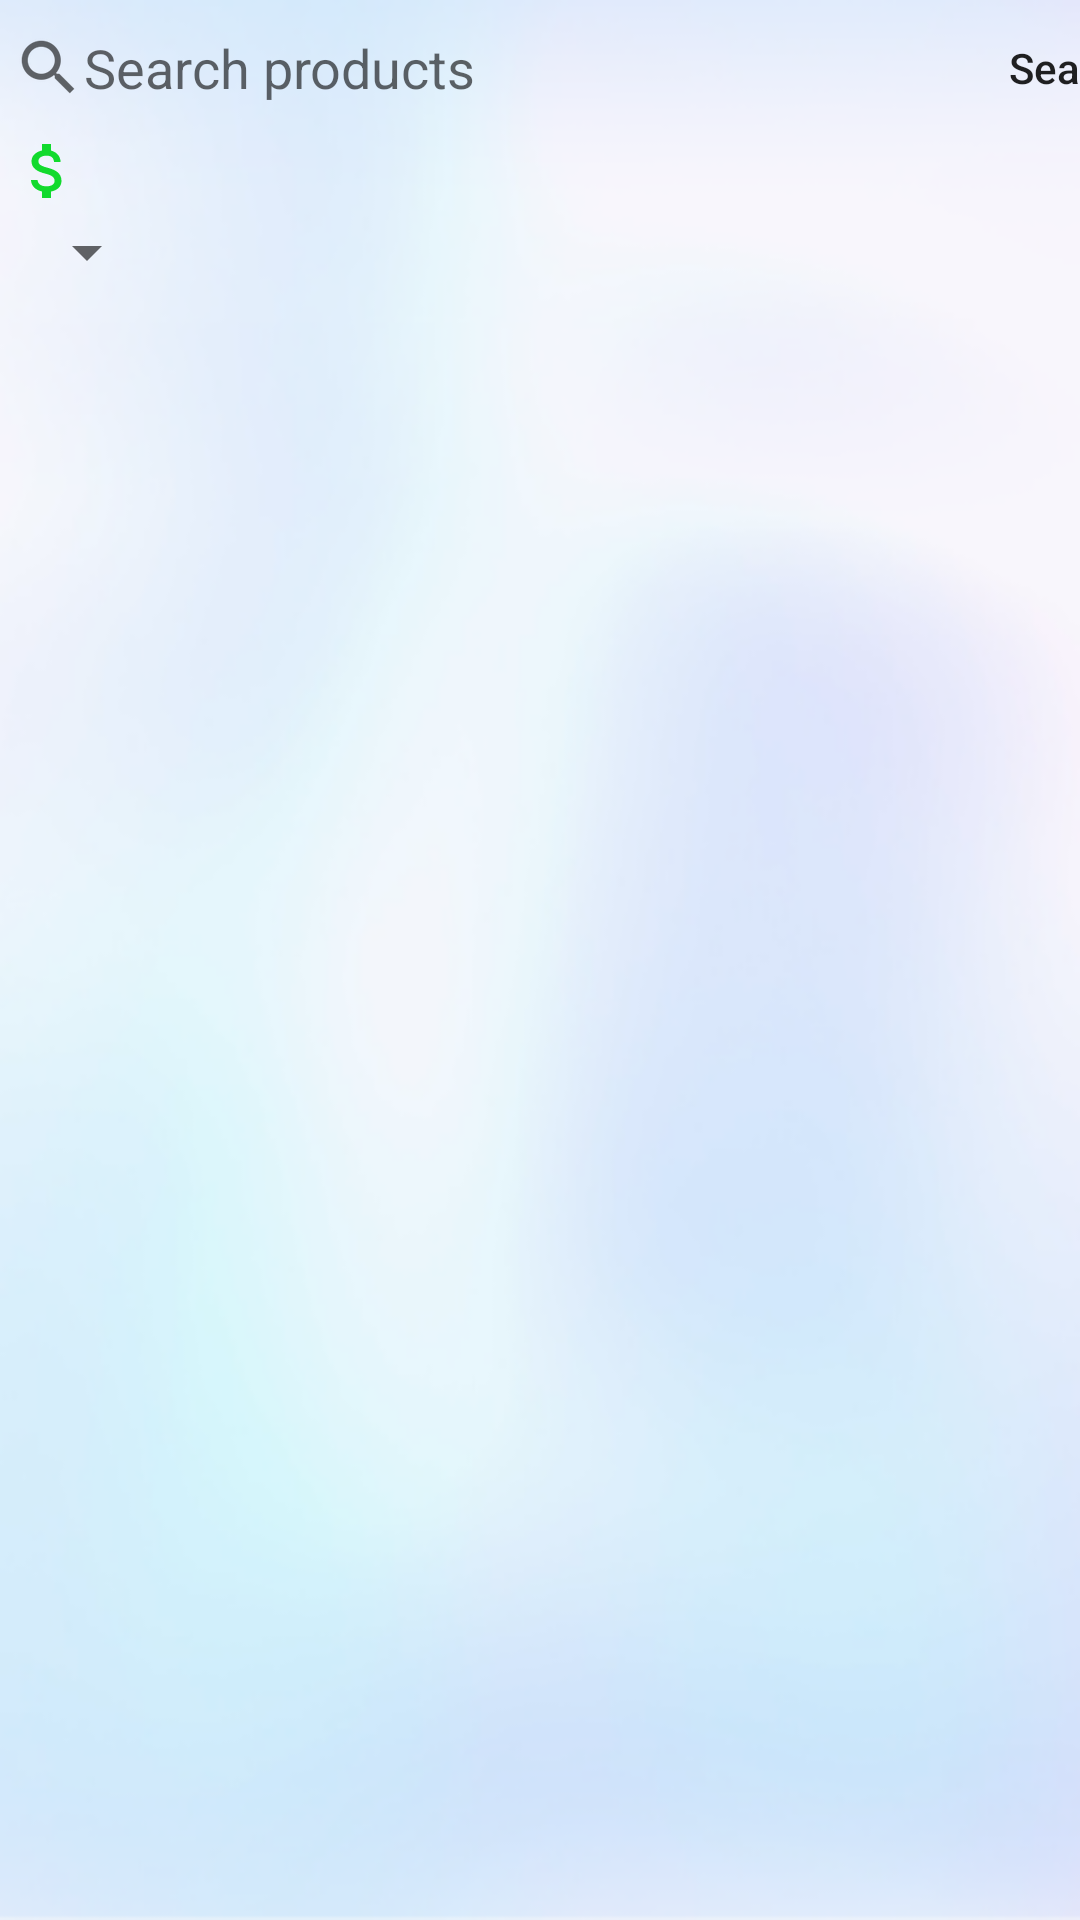

The Android layout XML behind this screen, and the referenced resources:
<!-- AndroidManifest.xml: application theme AppTheme -->
<!-- res/layout/fragment_home.xml -->
<?xml version="1.0" encoding="utf-8"?>
<androidx.constraintlayout.widget.ConstraintLayout xmlns:android="http://schemas.android.com/apk/res/android"
    xmlns:app="http://schemas.android.com/apk/res-auto"
    xmlns:tools="http://schemas.android.com/tools"
    android:layout_width="match_parent"
    android:layout_height="match_parent"
    android:background="@drawable/background"
    tools:context=".fragment.HomeFragment">

    <EditText
        android:id="@+id/txtSearch"
        android:layout_width="305dp"
        android:layout_height="35dp"
        android:layout_marginStart="4dp"
        android:layout_marginTop="5dp"
        android:background="@drawable/border_edit_text"
        android:drawableStart="?android:attr/actionModeWebSearchDrawable"
        android:ems="10"
        android:hint="@string/search_products"
        android:inputType="textPersonName"
        app:layout_constraintStart_toStartOf="parent"
        app:layout_constraintTop_toTopOf="parent" />

    <Button
        android:id="@+id/btnSearch"
        android:layout_width="wrap_content"
        android:layout_height="35dp"
        android:layout_marginLeft="5dp"
        android:background="@drawable/button"
        android:foreground="?android:attr/selectableItemBackground"
        android:text="@string/search"
        android:textAllCaps="false"
        app:layout_constraintBottom_toBottomOf="@+id/txtSearch"
        app:layout_constraintStart_toEndOf="@+id/txtSearch"
        app:layout_constraintTop_toTopOf="@+id/txtSearch" />

    <androidx.recyclerview.widget.RecyclerView
        android:id="@+id/recyclerView_listProduct"
        android:layout_width="match_parent"
        android:layout_height="0dp"
        app:layout_constraintBottom_toBottomOf="parent"
        app:layout_constraintEnd_toEndOf="parent"
        app:layout_constraintStart_toStartOf="parent"
        app:layout_constraintTop_toBottomOf="@+id/spinnerType" />

    <TextView
        android:id="@+id/textView25"
        android:layout_width="wrap_content"
        android:layout_height="wrap_content"
        android:layout_marginTop="5dp"
        android:background="@drawable/ic_attach_money_black_24dp"
        app:layout_constraintStart_toStartOf="@+id/txtSearch"
        app:layout_constraintTop_toBottomOf="@+id/txtSearch" />

    <TextView
        android:id="@+id/txtMoney_home"
        android:layout_width="wrap_content"
        android:layout_height="wrap_content"
        android:layout_marginLeft="3dp"
        android:textAllCaps="false"
        android:textColor="@color/colorBackgroundTabLayout"
        android:textSize="16sp"
        android:textStyle="bold|italic"
        app:layout_constraintBottom_toBottomOf="@+id/textView25"
        app:layout_constraintStart_toEndOf="@+id/textView25"
        app:layout_constraintTop_toTopOf="@+id/textView25" />

    <Spinner
        android:id="@+id/spinnerType"
        android:layout_width="wrap_content"
        android:layout_height="30dp"
        android:layout_marginStart="5dp"
        app:layout_constraintStart_toStartOf="parent"
        app:layout_constraintTop_toBottomOf="@+id/textView25" />

</androidx.constraintlayout.widget.ConstraintLayout>
<!-- resources referenced by this layout -->
<resources>
  <color name="colorBackgroundTabLayout">#212121</color>
  <!-- drawable background: png bitmap (drawable, 104642 bytes) -->
  <!-- drawable ic_attach_money_black_24dp (drawable) -->
  <vector android:height="24dp" android:tint="#11DA2D"
      android:viewportHeight="24.0" android:viewportWidth="24.0"
      android:width="24dp" xmlns:android="http://schemas.android.com/apk/res/android">
      <path android:fillColor="#FF000000" android:pathData="M11.8,10.9c-2.27,-0.59 -3,-1.2 -3,-2.15 0,-1.09 1.01,-1.85 2.7,-1.85 1.78,0 2.44,0.85 2.5,2.1h2.21c-0.07,-1.72 -1.12,-3.3 -3.21,-3.81V3h-3v2.16c-1.94,0.42 -3.5,1.68 -3.5,3.61 0,2.31 1.91,3.46 4.7,4.13 2.5,0.6 3,1.48 3,2.41 0,0.69 -0.49,1.79 -2.7,1.79 -2.06,0 -2.87,-0.92 -2.98,-2.1h-2.2c0.12,2.19 1.76,3.42 3.68,3.83V21h3v-2.15c1.95,-0.37 3.5,-1.5 3.5,-3.55 0,-2.84 -2.43,-3.81 -4.7,-4.4z"/>
  </vector>
  <string name="search">Search</string>
  <string name="search_products">Search products</string>
  <style name="AppTheme" parent="Theme.AppCompat.Light.NoActionBar">
          
          <item name="colorPrimary">@color/colorPrimary</item>
          <item name="colorPrimaryDark">@color/colorPrimaryDark</item>
          <item name="colorAccent">@color/colorAccent</item>
      </style>
  <color name="colorPrimary">#6200EE</color>
  <color name="colorPrimaryDark">#3700B3</color>
  <color name="colorAccent">#03DAC5</color>
</resources>
